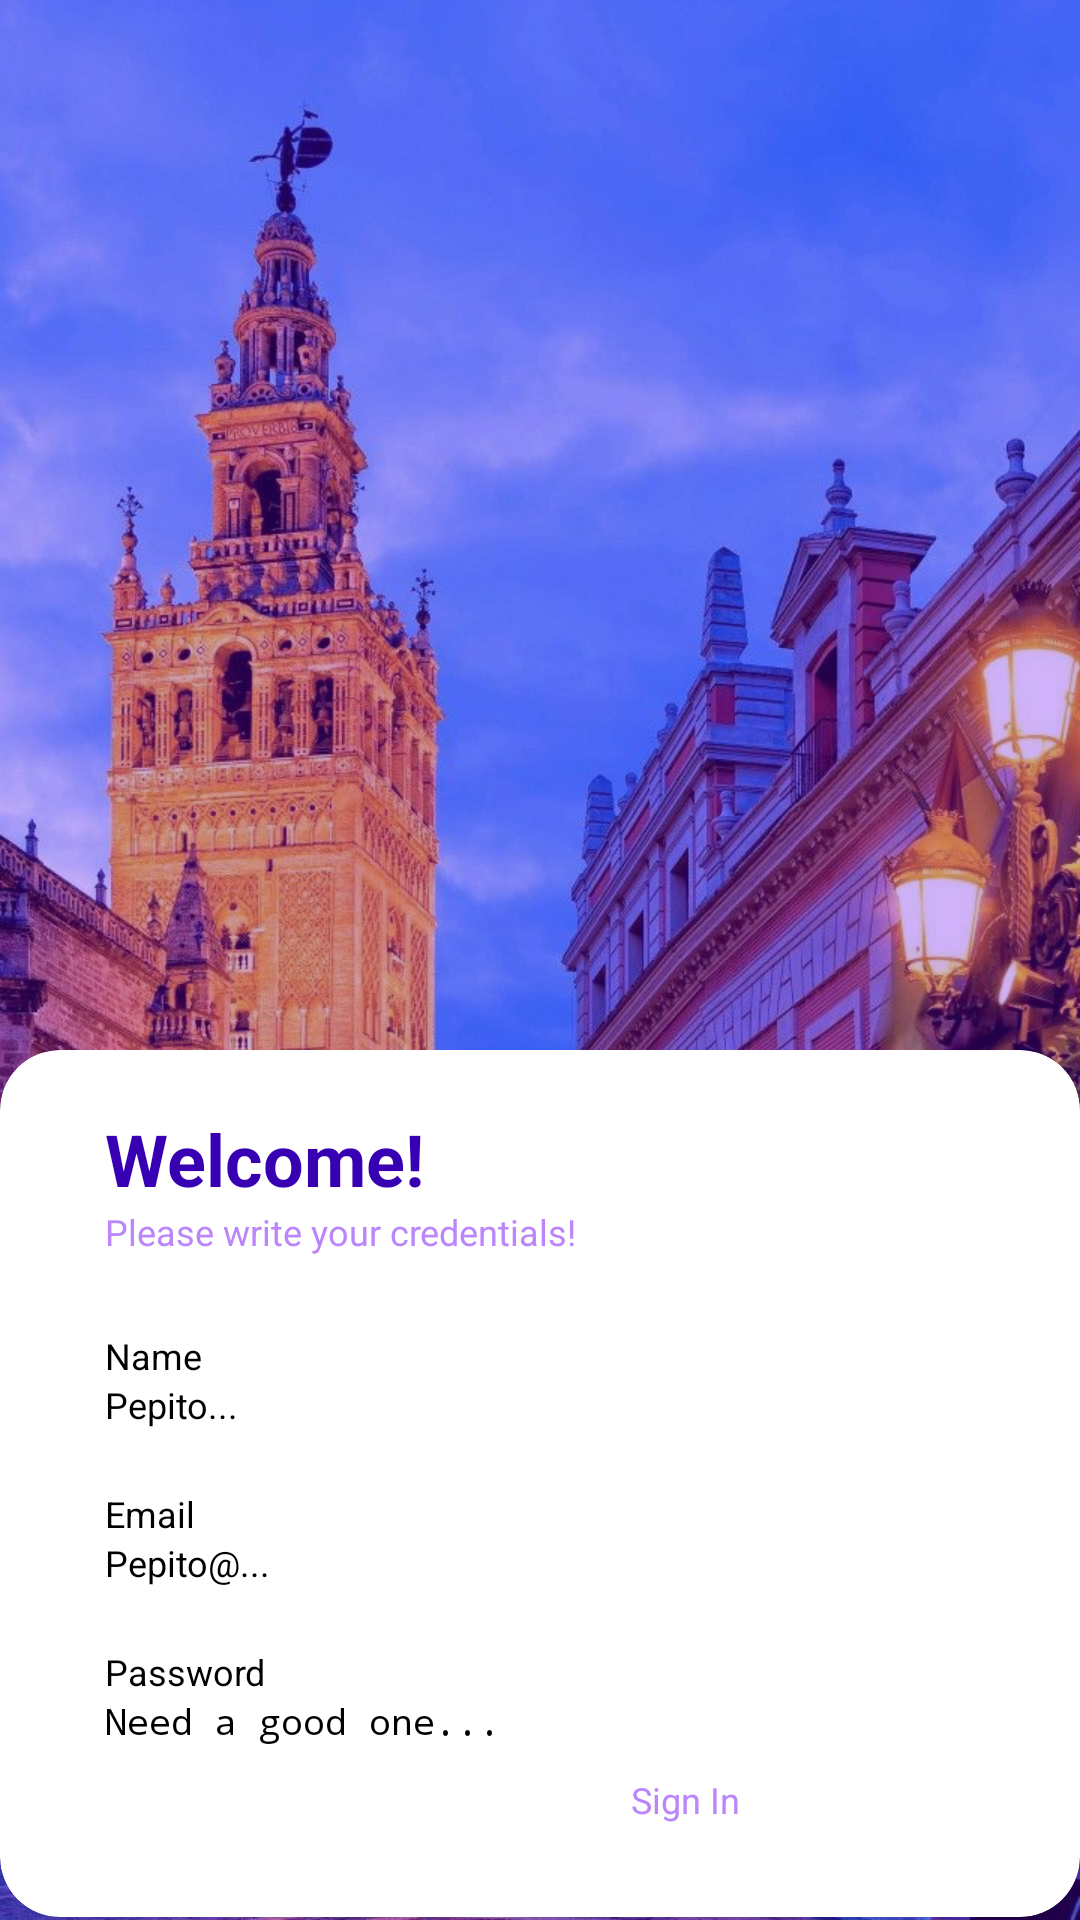

Write the Android layout XML for this screen, with the resource values it uses.
<!-- AndroidManifest.xml: application theme Theme.ReserHub -->
<!-- res/layout/activity_login_sign_up.xml -->
<?xml version="1.0" encoding="utf-8"?>
<androidx.constraintlayout.widget.ConstraintLayout xmlns:android="http://schemas.android.com/apk/res/android"
    xmlns:app="http://schemas.android.com/apk/res-auto"
    xmlns:tools="http://schemas.android.com/tools"
    android:id="@+id/main"
    android:layout_width="match_parent"
    android:layout_height="match_parent"
    android:alpha="1"
    android:maxWidth="720dp"
    android:maxHeight="1280dp"
    android:minWidth="360dp"
    android:minHeight="640dp"
    tools:context=".LoginSignUp">

    <ImageView
        android:id="@+id/bgImage"
        android:layout_width="0dp"
        android:layout_height="0dp"
        android:contentDescription="@string/contentDes"
        android:src="@drawable/sevillaartardecer"
        app:layout_constraintBottom_toBottomOf="parent"
        app:layout_constraintEnd_toEndOf="parent"
        app:layout_constraintStart_toStartOf="parent"
        app:layout_constraintTop_toTopOf="parent" />

    <androidx.cardview.widget.CardView
        android:id="@+id/prplBg"
        android:layout_width="match_parent"
        android:layout_height="match_parent"
        android:alpha="0.3"
        app:cardBackgroundColor="@color/purple_500"
        tools:layout_editor_absoluteX="33dp"
        tools:layout_editor_absoluteY="117dp">

    </androidx.cardview.widget.CardView>

    <androidx.cardview.widget.CardView
        android:id="@+id/formContainer"
        android:layout_width="0dp"
        android:layout_height="0dp"
        android:layout_marginTop="350dp"
        android:layout_marginBottom="1dp"
        app:cardBackgroundColor="@color/white"
        app:cardCornerRadius="20dp"
        app:layout_constraintBottom_toBottomOf="parent"
        app:layout_constraintEnd_toEndOf="parent"
        app:layout_constraintStart_toStartOf="parent"
        app:layout_constraintTop_toTopOf="parent">

        <LinearLayout
            android:id="@+id/formLayout"
            android:layout_width="match_parent"
            android:layout_height="match_parent"
            android:gravity="center_vertical"
            android:orientation="vertical">

            <TextView
                android:id="@+id/WelcomeText"
                android:layout_width="wrap_content"
                android:layout_height="wrap_content"
                android:layout_marginStart="35dp"
                android:layout_marginTop="20dp"
                android:text="@string/welcomeText"
                android:textColor="@color/purple_700"
                android:textSize="24sp"
                android:textStyle="bold" />

            <TextView
                android:id="@+id/credentialsText"
                android:layout_width="wrap_content"
                android:layout_height="wrap_content"
                android:layout_marginStart="35dp"
                android:text="@string/credentials"
                android:textColor="@color/purple_200"
                android:textSize="12sp" />

            <LinearLayout
                android:id="@+id/formFieldsLayout"
                android:layout_width="match_parent"
                android:layout_height="match_parent"
                android:orientation="vertical">

                <Space
                    android:layout_width="match_parent"
                    android:layout_height="10dp" />

                <TextView
                    android:id="@+id/NameField"
                    android:layout_width="wrap_content"
                    android:layout_height="wrap_content"
                    android:layout_marginStart="35dp"
                    android:layout_marginTop="15dp"
                    android:text="@string/NameField"
                    android:textSize="12sp" />

                <EditText
                    android:id="@+id/NameInput"
                    android:layout_width="match_parent"
                    android:layout_height="wrap_content"
                    android:layout_marginStart="35dp"
                    android:layout_marginEnd="35dp"
                    android:hint="@string/NameInput"
                    android:textColor="@color/purple_500"
                    android:textColorHint="@color/black"
                    android:textSize="12sp" />

                <Space
                    android:layout_width="match_parent"
                    android:layout_height="wrap_content" />

                <TextView
                    android:id="@+id/EmailField"
                    android:layout_width="wrap_content"
                    android:layout_height="wrap_content"
                    android:layout_marginStart="35dp"
                    android:layout_marginTop="20dp"
                    android:text="@string/EmailField"
                    android:textSize="12sp" />

                <EditText
                    android:id="@+id/EmailInput"
                    android:layout_width="match_parent"
                    android:layout_height="wrap_content"
                    android:layout_marginStart="35dp"
                    android:layout_marginEnd="35dp"
                    android:hint="@string/EmailInput"
                    android:textColor="@color/purple_500"
                    android:textColorHint="@color/black"
                    android:textSize="12sp" />

                <Space
                    android:layout_width="match_parent"
                    android:layout_height="wrap_content" />

                <TextView
                    android:id="@+id/PasswordField"
                    android:layout_width="wrap_content"
                    android:layout_height="wrap_content"
                    android:layout_marginStart="35dp"
                    android:layout_marginTop="20dp"
                    android:text="@string/PasswordField"
                    android:textSize="12sp" />

                <EditText
                    android:id="@+id/PasswordInput"
                    android:layout_width="match_parent"
                    android:layout_height="wrap_content"
                    android:layout_marginStart="35dp"
                    android:layout_marginEnd="20dp"
                    android:hint="@string/PasswordInput"
                    android:password="true"
                    android:textColor="@color/purple_500"
                    android:textColorHint="@color/black"
                    android:textSize="12sp" />

                <Space
                    android:layout_width="match_parent"
                    android:layout_height="wrap_content" />

                <LinearLayout
                    android:layout_width="match_parent"
                    android:layout_height="match_parent"
                    android:layout_marginTop="10dp"
                    android:orientation="horizontal">

                    <Space
                        android:layout_width="wrap_content"
                        android:layout_height="wrap_content"
                        android:layout_weight="1" />

                    <Button
                        android:id="@+id/signUpBtn"
                        android:layout_width="wrap_content"
                        android:layout_height="wrap_content"
                        android:background="@drawable/round_btn"
                        android:backgroundTint="@color/purple_700"
                        android:text="@string/SignUpBtn"
                        android:textColor="@color/white"
                        android:textSize="12sp" />

                    <Space
                        android:layout_width="0dp"
                        android:layout_height="37dp"
                        android:layout_weight=".5" />

                    <Button
                        android:id="@+id/signInBtn"
                        android:layout_width="wrap_content"
                        android:layout_height="wrap_content"
                        android:background="#00FFFFFF"
                        android:backgroundTint="#003700B3"
                        android:text="@string/SignInBtn"
                        android:textColor="@color/purple_200"
                        android:textSize="12sp" />

                    <Space
                        android:layout_width="wrap_content"
                        android:layout_height="wrap_content"
                        android:layout_weight="1" />
                </LinearLayout>

            </LinearLayout>

        </LinearLayout>

    </androidx.cardview.widget.CardView>
</androidx.constraintlayout.widget.ConstraintLayout>
<!-- resources referenced by this layout -->
<resources>
  <!-- drawable sevillaartardecer: jpg bitmap (drawable-nodpi, 216186 bytes) -->
  <string name="EmailField">Email</string>
  <string name="EmailInput">Pepito@...</string>
  <string name="NameField">Name</string>
  <string name="NameInput">Pepito...</string>
  <string name="PasswordField">Password</string>
  <string name="PasswordInput">Need a good one...</string>
  <string name="SignInBtn">Sign In</string>
  <string name="SignUpBtn">Sign Up</string>
  <string name="contentDes">img</string>
  <string name="credentials">Please write your credentials!</string>
  <string name="welcomeText">Welcome!</string>
  <!-- not gathered from this repository: default colours our renderer supplied (Android Studio template values) -->
  <color name="purple_200">#FFBB86FC</color>
  <color name="purple_500">#FF6200EE</color>
  <color name="purple_700">#FF3700B3</color>
  <color name="black">#FF000000</color>
  <color name="white">#FFFFFFFF</color>
</resources>
